Run: headless pygame with SDL's dummy video driver; simulated clock (each Clock.tick advances the game by its frame time, no real sleeping); random seed 0; keys injected as events and as key.get_pressed() state; no mouse input.
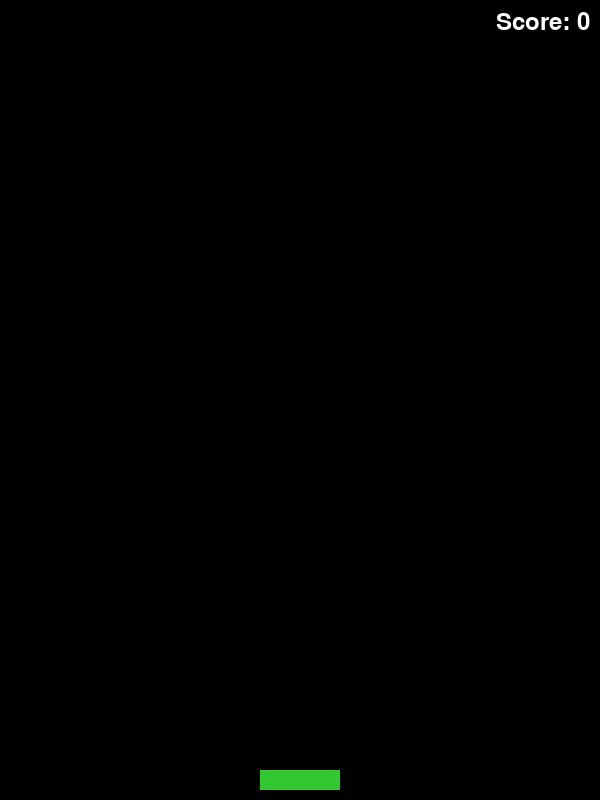
Frame 1 of 4 · flips 1–60 · no input
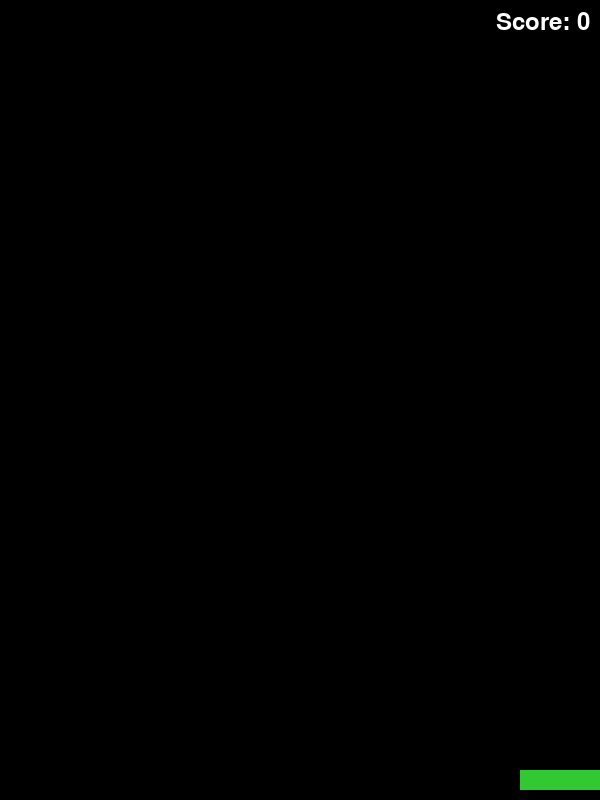
Frame 2 of 4 · flips 61–180 · tapped SPACE, RETURN · held RIGHT (→), D
Frame 3 of 4 · flips 181–300 · held DOWN (↓), S · screen unchanged from frame 2, image omitted
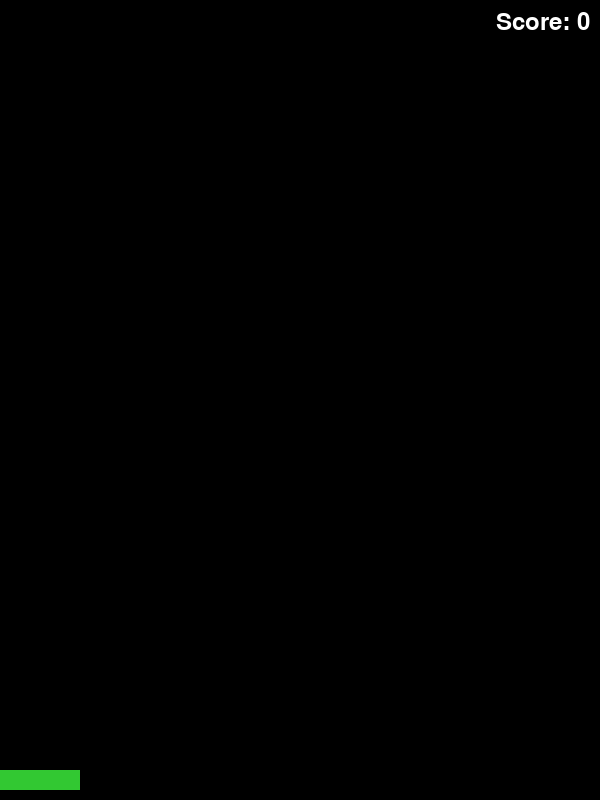
Frame 4 of 4 · flips 301–420 · held LEFT (←), A, UP (↑), W

The pygame program that drew these frames:

"""
platformer_game.py

Reference implementation of the Basic Platformer project.
All functions, classes and the game loop are completed – running this file
produces a working game.
"""

# -------------------------------------------------
# Imports & Constants
# -------------------------------------------------
import pygame
import random

SCREEN_WIDTH = 600
SCREEN_HEIGHT = 800

WHITE = (255, 255, 255)
BLACK = (0, 0, 0)
PLAYER_COLOR = (50, 200, 50)
BLOCK_COLOR = (200, 50, 50)

PLAYER_WIDTH = 80
PLAYER_HEIGHT = 20
PLAYER_SPEED = 7

BLOCK_WIDTH = 30
BLOCK_HEIGHT = 30
GRAVITY = 0.4

SPAWN_BLOCK_EVENT = pygame.USEREVENT + 1
SPAWN_INTERVAL_MS = 1500


# -------------------------------------------------
# Helper Functions
# -------------------------------------------------
def detect_collision(player_rect: pygame.Rect, block_rect: pygame.Rect) -> bool:
    """Return True if the two rectangles overlap."""
    return player_rect.colliderect(block_rect)


def generate_block_rect(
    screen_width: int, block_width: int, block_height: int
) -> pygame.Rect:
    """Return a pygame.Rect for a new block positioned somewhere on top."""
    max_x = screen_width - block_width
    x = random.randint(0, max_x)
    return pygame.Rect(x, -block_height, block_width, block_height)


def move_player(rect: pygame.Rect, dx: int, screen_width: int) -> pygame.Rect:
    """Move the player horizontally, clamping to the screen edges."""
    new_x = rect.x + dx
    new_x = max(0, new_x)
    new_x = min(new_x, screen_width - rect.width)
    rect.x = new_x
    return rect


def apply_gravity(
    rect: pygame.Rect, vel_y: float, dt: float, gravity: float
) -> tuple[pygame.Rect, float]:
    """Apply a single gravity step and move the rectangle down."""
    vel_y += gravity * dt
    rect.y += int(vel_y)
    return rect, vel_y


def update_score(score: int, caught: bool) -> int:
    """Increment the score when a block is caught."""
    return score + 1 if caught else score


# -------------------------------------------------
# Classes
# -------------------------------------------------
class Player:
    """The controllable player rectangle."""

    def __init__(self, x: int, y: int):
        self.rect = pygame.Rect(x, y, PLAYER_WIDTH, PLAYER_HEIGHT)

    def handle_input(self, keys: dict):
        dx = 0
        if keys[pygame.K_LEFT] or keys[pygame.K_a]:
            dx -= PLAYER_SPEED
        if keys[pygame.K_RIGHT] or keys[pygame.K_d]:
            dx += PLAYER_SPEED
        move_player(self.rect, dx, SCREEN_WIDTH)

    def update(self, keys: dict):
        self.handle_input(keys)


class Block:
    """A falling block that is affected by gravity."""

    def __init__(self, x: int):
        self.rect = pygame.Rect(x, -BLOCK_HEIGHT, BLOCK_WIDTH, BLOCK_HEIGHT)
        self.vel_y = 0.0

    def update(self):
        self.rect, self.vel_y = apply_gravity(
            self.rect, self.vel_y, dt=1.0, gravity=GRAVITY
        )


# -------------------------------------------------
# Game Loop (entry point)
# -------------------------------------------------
def run_game() -> None:
    """Initialise pygame and run the main game loop."""
    pygame.init()
    screen = pygame.display.set_mode((SCREEN_WIDTH, SCREEN_HEIGHT))
    pygame.display.set_caption("Simple Catcher")
    font = pygame.font.SysFont(None, 36)

    # Player centred at the bottom
    player = Player(
        SCREEN_WIDTH // 2 - PLAYER_WIDTH // 2,
        SCREEN_HEIGHT - PLAYER_HEIGHT - 10,
    )

    blocks: list[Block] = []
    score = 0
    clock = pygame.time.Clock()

    pygame.time.set_timer(SPAWN_BLOCK_EVENT, SPAWN_INTERVAL_MS)

    running = True
    while running:
        dt = clock.tick(60) / 1000.0

        # -------------------------------------------------
        # Event handling
        # -------------------------------------------------
        for event in pygame.event.get():
            if event.type == pygame.QUIT:
                running = False
            elif event.type == SPAWN_BLOCK_EVENT:
                block_rect = generate_block_rect(
                    SCREEN_WIDTH, BLOCK_WIDTH, BLOCK_HEIGHT
                )
                blocks.append(Block(block_rect.x))

        # -------------------------------------------------
        # Update objects
        # -------------------------------------------------
        keys = pygame.key.get_pressed()
        player.update(keys)

        for block in blocks[:]:
            block.update()
            if detect_collision(player.rect, block.rect):
                score = update_score(score, True)
                blocks.remove(block)
                continue
            if block.rect.top > SCREEN_HEIGHT:
                blocks.remove(block)

        # -------------------------------------------------
        # Rendering
        # -------------------------------------------------
        screen.fill(BLACK)
        pygame.draw.rect(screen, PLAYER_COLOR, player.rect)
        for block in blocks:
            pygame.draw.rect(screen, BLOCK_COLOR, block.rect)

        # draw the score
        score_surf = font.render(f"Score: {score}", True, WHITE)
        screen.blit(score_surf, (SCREEN_WIDTH - score_surf.get_width() - 10, 10))
        pygame.display.flip()

    pygame.quit()


if __name__ == "__main__":
    run_game()
